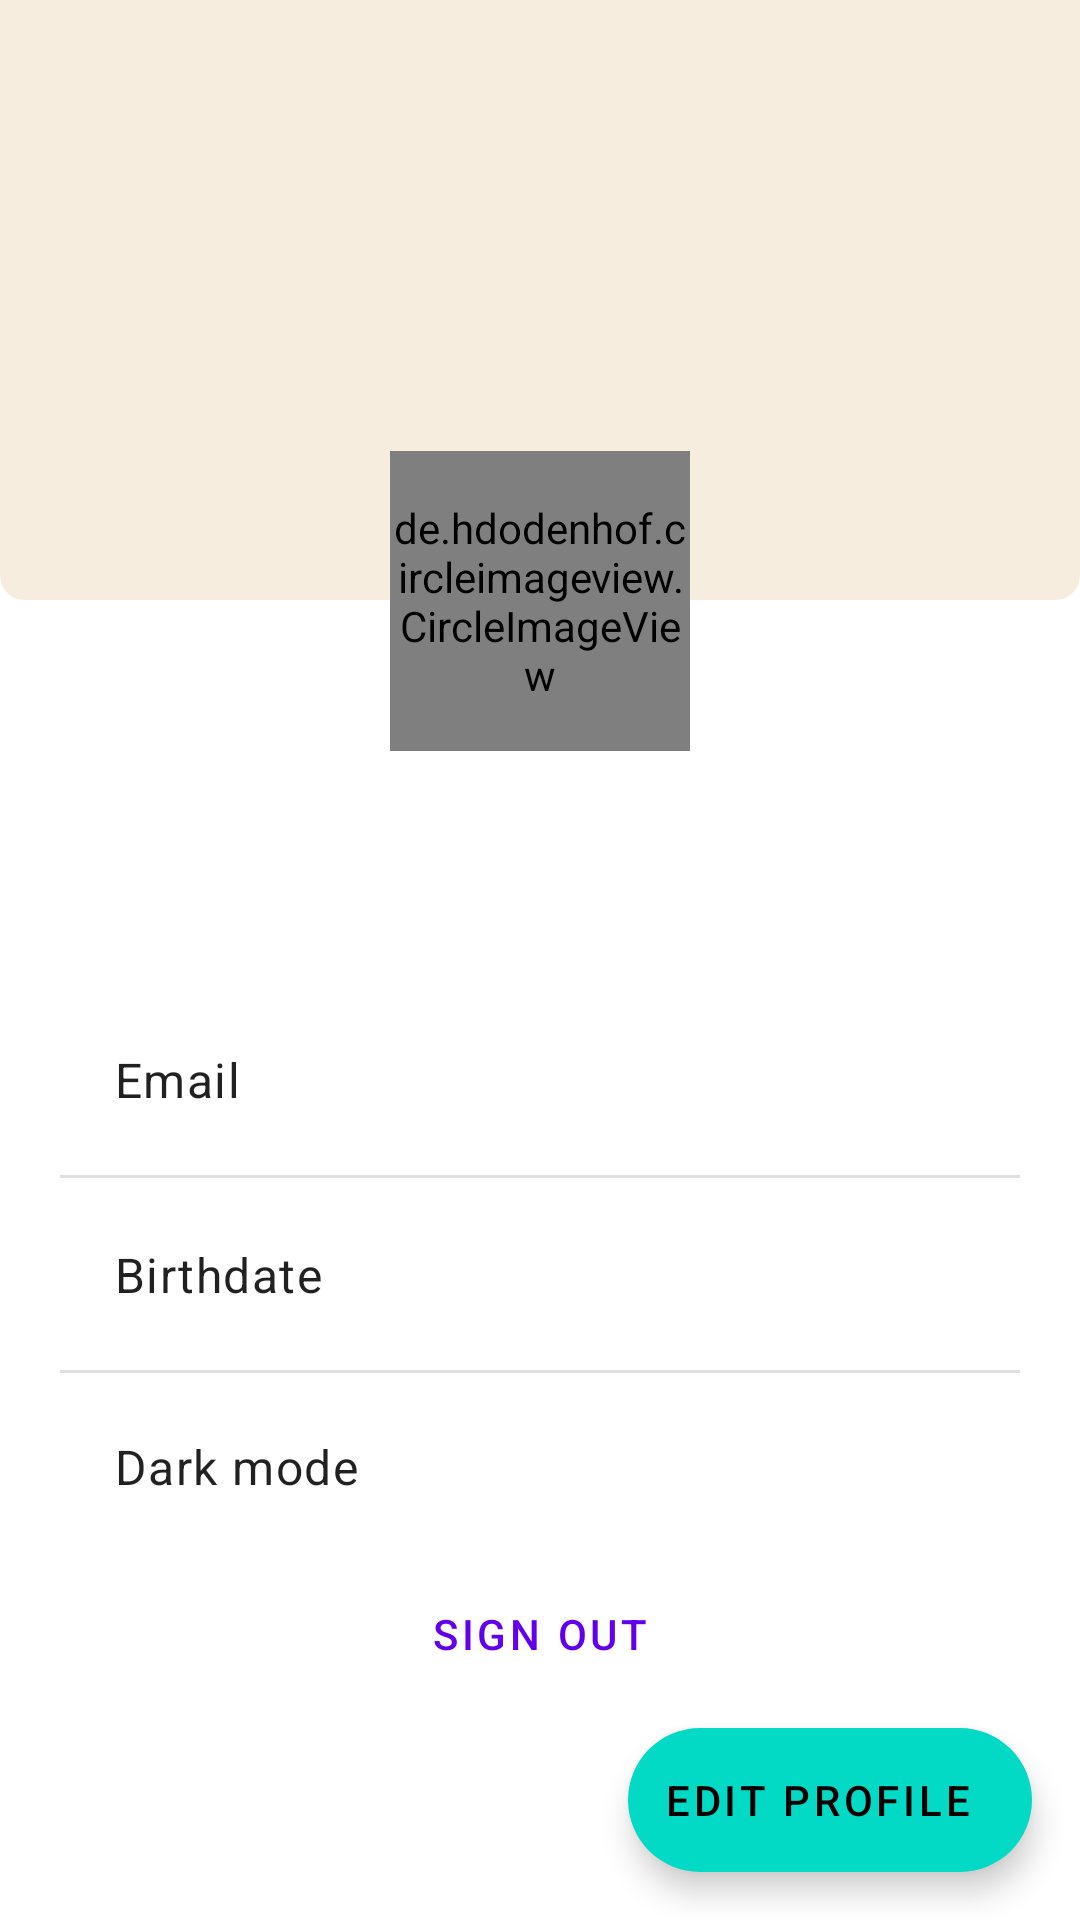

Android layout source for this screen:
<!-- AndroidManifest.xml: application theme AppTheme -->
<!-- res/layout/fragment_profile.xml -->
<?xml version="1.0" encoding="utf-8"?>
<androidx.coordinatorlayout.widget.CoordinatorLayout xmlns:android="http://schemas.android.com/apk/res/android"
    xmlns:app="http://schemas.android.com/apk/res-auto"
    xmlns:tools="http://schemas.android.com/tools"
    android:layout_width="match_parent"
    android:layout_height="match_parent"
    tools:context=".ui.fragment.ProfileFragment">

    <androidx.constraintlayout.widget.ConstraintLayout
        android:layout_width="match_parent"
        android:layout_height="match_parent">

        <com.google.android.material.card.MaterialCardView
            android:id="@+id/materialCardView"
            style="@style/ProfileBannerCardView"
            android:layout_width="match_parent"
            android:layout_height="200dp"
            app:cardBackgroundColor="@color/md_theme_surfaceContainer"
            app:cardElevation="0dp"
            app:layout_constraintStart_toStartOf="parent"
            app:layout_constraintTop_toTopOf="parent" />

        <de.hdodenhof.circleimageview.CircleImageView
            android:id="@+id/ivAvatar"
            android:layout_width="100dp"
            android:layout_height="100dp"
            android:layout_marginTop="-50dp"
            app:layout_constraintEnd_toEndOf="parent"
            app:layout_constraintStart_toStartOf="parent"
            app:layout_constraintTop_toBottomOf="@+id/materialCardView" />

        <TextView
            android:id="@+id/tvName"
            android:layout_width="wrap_content"
            android:layout_height="wrap_content"
            android:layout_marginTop="8dp"
            android:textAppearance="@style/TextAppearance.Material3.HeadlineMedium"
            app:layout_constraintEnd_toEndOf="parent"
            app:layout_constraintStart_toStartOf="parent"
            app:layout_constraintTop_toBottomOf="@+id/ivAvatar" />

        <androidx.constraintlayout.widget.ConstraintLayout
            android:layout_width="match_parent"
            android:layout_height="wrap_content"
            android:layout_marginTop="32dp"
            app:layout_constraintStart_toStartOf="parent"
            app:layout_constraintTop_toBottomOf="@+id/tvName">

            <androidx.constraintlayout.widget.ConstraintLayout
                android:id="@+id/clEmail"
                android:layout_width="300dp"
                android:layout_height="64dp"
                app:layout_constraintEnd_toEndOf="parent"
                app:layout_constraintStart_toStartOf="parent"
                app:layout_constraintTop_toTopOf="parent">

                <TextView
                    android:id="@+id/tvEmailTitle"
                    android:layout_width="wrap_content"
                    android:layout_height="wrap_content"
                    android:layout_marginStart="8dp"
                    android:text="@string/email"
                    android:textAppearance="@style/TextAppearance.Material3.BodyLarge"
                    app:layout_constraintBottom_toBottomOf="parent"
                    app:layout_constraintStart_toStartOf="parent"
                    app:layout_constraintTop_toTopOf="parent" />

                <TextView
                    android:id="@+id/tvEmail"
                    android:layout_width="wrap_content"
                    android:layout_height="wrap_content"
                    android:layout_marginEnd="8dp"
                    android:textAppearance="@style/TextAppearance.Material3.BodyLarge"
                    app:layout_constraintBottom_toBottomOf="parent"
                    app:layout_constraintEnd_toEndOf="parent"
                    app:layout_constraintTop_toTopOf="parent" />
            </androidx.constraintlayout.widget.ConstraintLayout>

            <com.google.android.material.divider.MaterialDivider
                android:id="@+id/divFirst"
                android:layout_width="320dp"
                android:layout_height="1dp"
                app:layout_constraintEnd_toEndOf="parent"
                app:layout_constraintStart_toStartOf="parent"
                app:layout_constraintTop_toBottomOf="@id/clEmail" />

            <androidx.constraintlayout.widget.ConstraintLayout
                android:id="@+id/clBirthdate"
                android:layout_width="300dp"
                android:layout_height="64dp"
                app:layout_constraintEnd_toEndOf="parent"
                app:layout_constraintStart_toStartOf="parent"
                app:layout_constraintTop_toBottomOf="@+id/divFirst">

                <TextView
                    android:id="@+id/tvBirthdateTitle"
                    android:layout_width="wrap_content"
                    android:layout_height="wrap_content"
                    android:layout_marginStart="8dp"
                    android:text="@string/birthdate"
                    android:textAppearance="@style/TextAppearance.Material3.BodyLarge"
                    app:layout_constraintBottom_toBottomOf="parent"
                    app:layout_constraintStart_toStartOf="parent"
                    app:layout_constraintTop_toTopOf="parent" />

                <TextView
                    android:id="@+id/tvBirthdate"
                    android:layout_width="wrap_content"
                    android:layout_height="wrap_content"
                    android:layout_marginEnd="8dp"
                    android:textAppearance="@style/TextAppearance.Material3.BodyLarge"
                    app:layout_constraintBottom_toBottomOf="parent"
                    app:layout_constraintEnd_toEndOf="parent"
                    app:layout_constraintTop_toTopOf="parent" />
            </androidx.constraintlayout.widget.ConstraintLayout>

            <com.google.android.material.divider.MaterialDivider
                android:id="@+id/divSecond"
                android:layout_width="320dp"
                android:layout_height="1dp"
                app:layout_constraintEnd_toEndOf="parent"
                app:layout_constraintStart_toStartOf="parent"
                app:layout_constraintTop_toBottomOf="@id/clBirthdate" />

            <androidx.constraintlayout.widget.ConstraintLayout
                android:id="@+id/clDarkMode"
                android:layout_width="300dp"
                android:layout_height="64dp"
                app:layout_constraintEnd_toEndOf="parent"
                app:layout_constraintStart_toStartOf="parent"
                app:layout_constraintTop_toTopOf="@+id/divSecond">

                <TextView
                    android:id="@+id/tvDarkMode"
                    android:layout_width="wrap_content"
                    android:layout_height="wrap_content"
                    android:layout_marginStart="8dp"
                    android:text="@string/dark_mode"
                    android:textAppearance="@style/TextAppearance.Material3.BodyLarge"
                    app:layout_constraintBottom_toBottomOf="parent"
                    app:layout_constraintStart_toStartOf="parent"
                    app:layout_constraintTop_toTopOf="parent" />

                <com.google.android.material.materialswitch.MaterialSwitch
                    android:id="@+id/switchDarkMode"
                    android:layout_width="wrap_content"
                    android:layout_height="wrap_content"
                    android:layout_marginEnd="8dp"
                    android:checked="true"
                    app:layout_constraintBottom_toBottomOf="parent"
                    app:layout_constraintEnd_toEndOf="parent"
                    app:layout_constraintTop_toTopOf="parent"
                    app:thumbIcon="@drawable/ic_edit" />
            </androidx.constraintlayout.widget.ConstraintLayout>

            <Button
                android:id="@+id/btnLogOut"
                style="?attr/materialButtonOutlinedStyle"
                android:layout_width="wrap_content"
                android:layout_height="wrap_content"
                android:text="@string/sign_out"
                app:layout_constraintEnd_toEndOf="parent"
                app:layout_constraintStart_toStartOf="parent"
                app:layout_constraintTop_toBottomOf="@+id/clDarkMode" />
        </androidx.constraintlayout.widget.ConstraintLayout>
    </androidx.constraintlayout.widget.ConstraintLayout>

    <com.google.android.material.floatingactionbutton.ExtendedFloatingActionButton
        android:id="@+id/fabEditProfile"
        android:layout_width="wrap_content"
        android:layout_height="wrap_content"
        android:layout_gravity="bottom|end"
        android:layout_margin="16dp"
        android:text="@string/edit_profile"
        app:icon="@drawable/ic_edit" />
</androidx.coordinatorlayout.widget.CoordinatorLayout>
<!-- resources referenced by this layout -->
<resources>
  <color name="md_theme_surfaceContainer">#F6EDDF</color>
  <string name="birthdate">Birthdate</string>
  <string name="dark_mode">Dark mode</string>
  <string name="edit_profile">Edit profile</string>
  <string name="email">Email</string>
  <string name="sign_out">Sign Out</string>
  <style name="ProfileBannerCardView" parent="@style/Widget.MaterialComponents.CardView">
          <item name="shapeAppearanceOverlay">@style/RoundedBottomOnlyCardViewOverlay</item>
      </style>
  <style name="RoundedBottomOnlyCardViewOverlay">
          <item name="cornerFamily">rounded</item>
          <item name="cornerSizeTopRight">0dp</item>
          <item name="cornerSizeTopLeft">0dp</item>
          <item name="cornerSizeBottomRight">8dp</item>
          <item name="cornerSizeBottomLeft">8dp</item>
      </style>
</resources>
